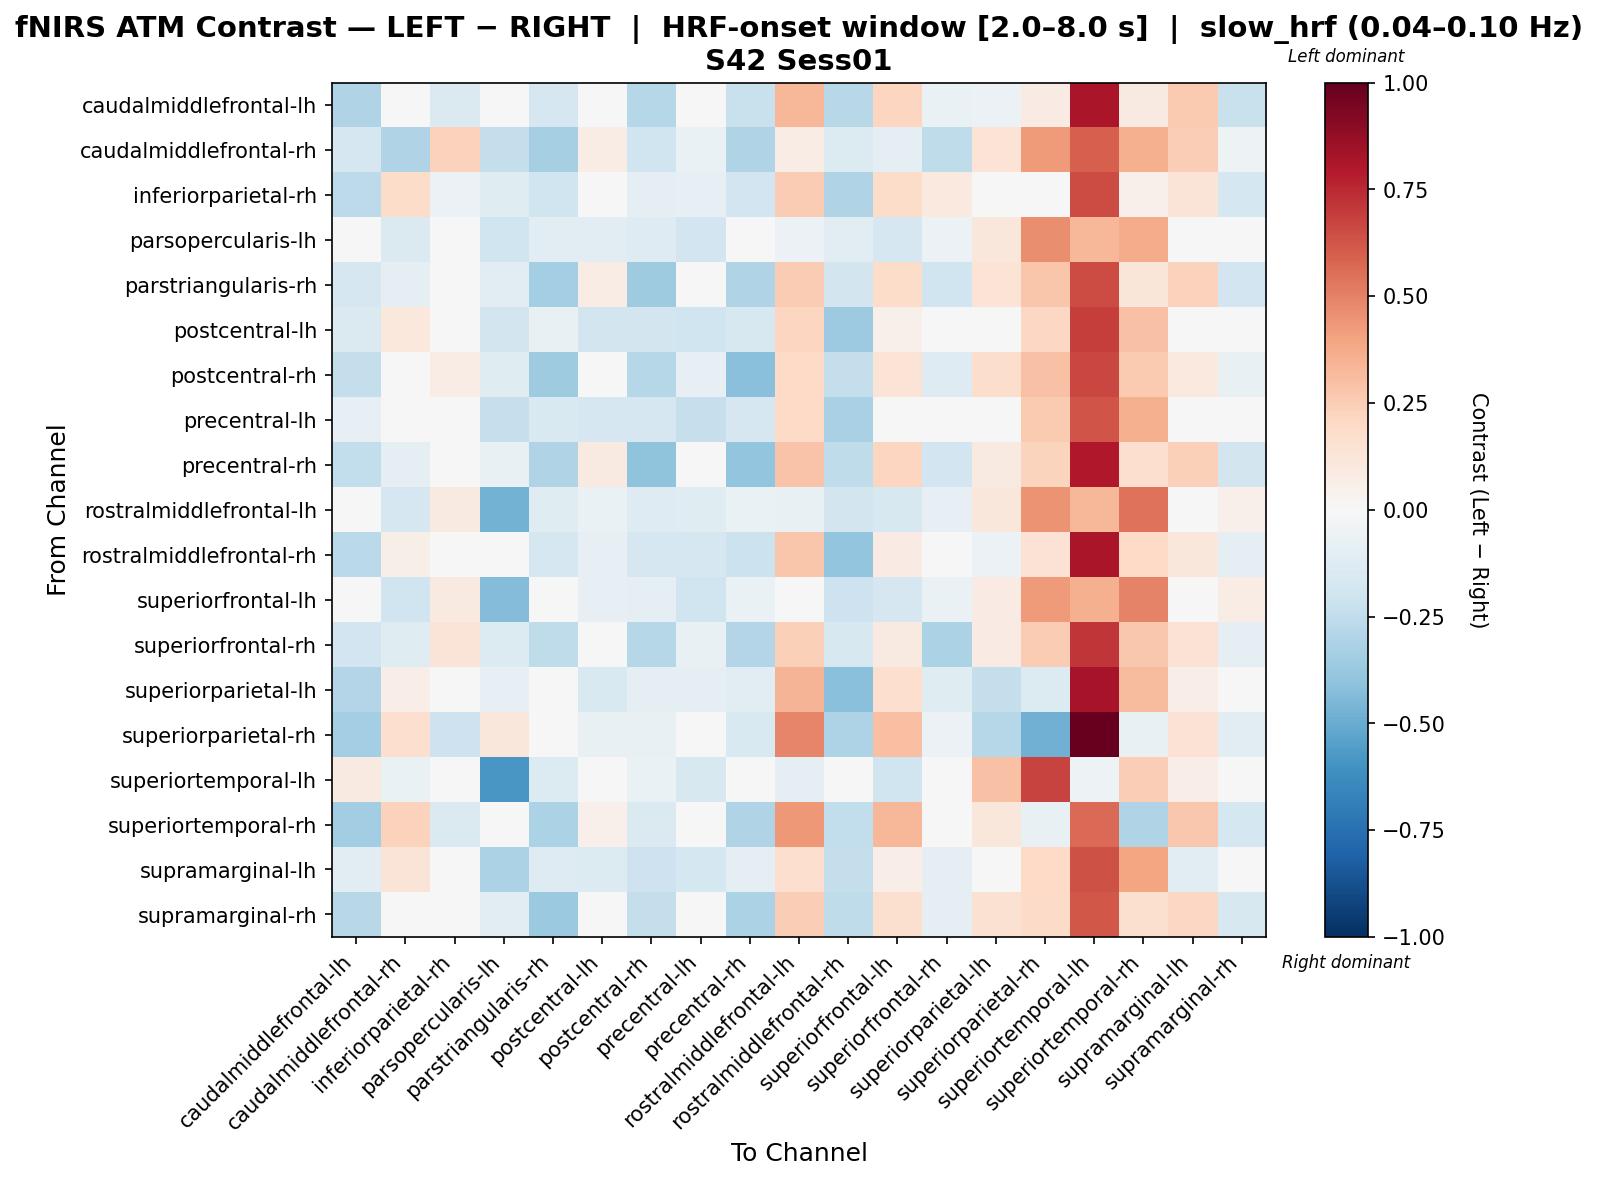

The table this chart was drawn from, first rows:
, caudalmiddlefrontal-lh, caudalmiddlefrontal-rh, inferiorparietal-rh, parsopercularis-lh, parstriangularis-rh, postcentral-lh, postcentral-rh, precentral-lh, precentral-rh, rostralmiddlefrontal-lh, rostralmiddlefrontal-rh, superiorfrontal-lh, superiorfrontal-rh, superiorparietal-lh, superiorparietal-rh, superiortemporal-lh, superiortemporal-rh, supramarginal-lh, supramarginal-rh
caudalmiddlefrontal-lh, -0.3041, -0.01912, -0.1453, -0.03308, -0.1663, -0.01628, -0.2835, 0.02611, -0.2244, 0.3315, -0.2737, 0.2149, -0.06777, -0.05823, 0.07882, 0.8189, 0.08806, 0.2581, -0.2248
caudalmiddlefrontal-rh, -0.1689, -0.302, 0.2292, -0.2381, -0.3357, 0.07764, -0.199, -0.06417, -0.3038, 0.07749, -0.1405, -0.08791, -0.2501, 0.1382, 0.4263, 0.5972, 0.3556, 0.2429, -0.05432
inferiorparietal-rh, -0.2618, 0.1857, -0.05857, -0.1232, -0.1999, -0.04532, -0.08824, -0.08373, -0.1877, 0.2521, -0.2999, 0.182, 0.09604, -0.01073, -0.01825, 0.6532, 0.05275, 0.1293, -0.1738
parsopercularis-lh, 0.01786, -0.1476, 0.03365, -0.1967, -0.1081, -0.1127, -0.1302, -0.1953, -0.03935, -0.06195, -0.1101, -0.1699, -0.06073, 0.1147, 0.4636, 0.3357, 0.369, 0.02351, -0.02557
parstriangularis-rh, -0.1641, -0.09811, -0.01114, -0.11, -0.3432, 0.07057, -0.3568, 0.0353, -0.3009, 0.2526, -0.1814, 0.1826, -0.2007, 0.1373, 0.2761, 0.6532, 0.1196, 0.2332, -0.1941
postcentral-lh, -0.1463, 0.1069, -0.0336, -0.182, -0.07609, -0.18, -0.182, -0.1971, -0.1616, 0.2185, -0.3595, 0.05392, -0.01233, -0.0347, 0.2099, 0.69, 0.2907, 0.007424, -0.0121
postcentral-rh, -0.2348, 0.04028, 0.077, -0.123, -0.3558, -0.009432, -0.2819, -0.08376, -0.4199, 0.2011, -0.2351, 0.1341, -0.1317, 0.1723, 0.2957, 0.6704, 0.2601, 0.1001, -0.07555
precentral-lh, -0.08409, 0.04208, 0.0117, -0.2273, -0.1507, -0.1651, -0.1712, -0.2287, -0.1654, 0.2005, -0.322, 0.02864, -0.0325, 0.01235, 0.2647, 0.6258, 0.3518, 0.01062, -0.001178
precentral-rh, -0.245, -0.0884, -0.00893, -0.07565, -0.2972, 0.08826, -0.4013, 0.03675, -0.3914, 0.2863, -0.2566, 0.2173, -0.1895, 0.08818, 0.2194, 0.7998, 0.1663, 0.2354, -0.1838
rostralmiddlefrontal-lh, 0.03097, -0.1709, 0.0883, -0.4751, -0.1224, -0.0655, -0.1313, -0.1188, -0.06625, -0.07347, -0.1825, -0.1594, -0.08486, 0.116, 0.4496, 0.3351, 0.5428, 0.03662, 0.05119
rostralmiddlefrontal-rh, -0.271, 0.06129, -0.00881, -0.04347, -0.1646, -0.08025, -0.1678, -0.1709, -0.2137, 0.2747, -0.3941, 0.08399, -0.04462, -0.05614, 0.1459, 0.8196, 0.2016, 0.115, -0.08683
superiorfrontal-lh, 0.02317, -0.2014, 0.09022, -0.4327, -0.03946, -0.08519, -0.09733, -0.1955, -0.06824, -0.02662, -0.2099, -0.1717, -0.07026, 0.07985, 0.4287, 0.354, 0.4972, 0.04969, 0.07548
superiorfrontal-rh, -0.1933, -0.1247, 0.125, -0.1374, -0.2571, 0.01566, -0.2876, -0.07697, -0.2923, 0.239, -0.1583, 0.09183, -0.3175, 0.08497, 0.2572, 0.7132, 0.2717, 0.1458, -0.09926
superiorparietal-lh, -0.2933, 0.06631, -0.02519, -0.08581, -0.02515, -0.1516, -0.09141, -0.09771, -0.1093, 0.3394, -0.4151, 0.1666, -0.12, -0.2408, -0.1347, 0.8206, 0.3161, 0.06474, 0.01625
superiorparietal-rh, -0.3435, 0.1641, -0.2066, 0.1145, -0.01942, -0.07344, -0.07036, -0.03753, -0.1508, 0.485, -0.3065, 0.3046, -0.06163, -0.2822, -0.4814, 1.0, -0.07637, 0.1445, -0.1029
superiortemporal-lh, 0.08852, -0.06742, 0.0269, -0.58, -0.1372, -0.04761, -0.06669, -0.1613, 0.04698, -0.09228, -0.04537, -0.1956, 0.02822, 0.294, 0.6762, -0.0522, 0.2467, 0.06513, -0.02698
superiortemporal-rh, -0.3488, 0.2285, -0.1483, 0.01827, -0.3176, 0.05305, -0.1411, 0.03939, -0.2973, 0.4328, -0.2472, 0.3282, 0.008432, 0.1099, -0.0775, 0.5693, -0.3011, 0.2702, -0.1791
supramarginal-lh, -0.1145, 0.1279, 0.008632, -0.3158, -0.1278, -0.1345, -0.2083, -0.174, -0.1007, 0.1688, -0.2354, 0.06712, -0.08853, -0.01073, 0.1957, 0.6401, 0.3975, -0.1078, 0.01258
supramarginal-rh, -0.2752, 0.04613, -0.02788, -0.111, -0.3718, 0.04385, -0.2345, 0.0251, -0.3152, 0.2476, -0.253, 0.1581, -0.09979, 0.1496, 0.1893, 0.622, 0.16, 0.2074, -0.1606
